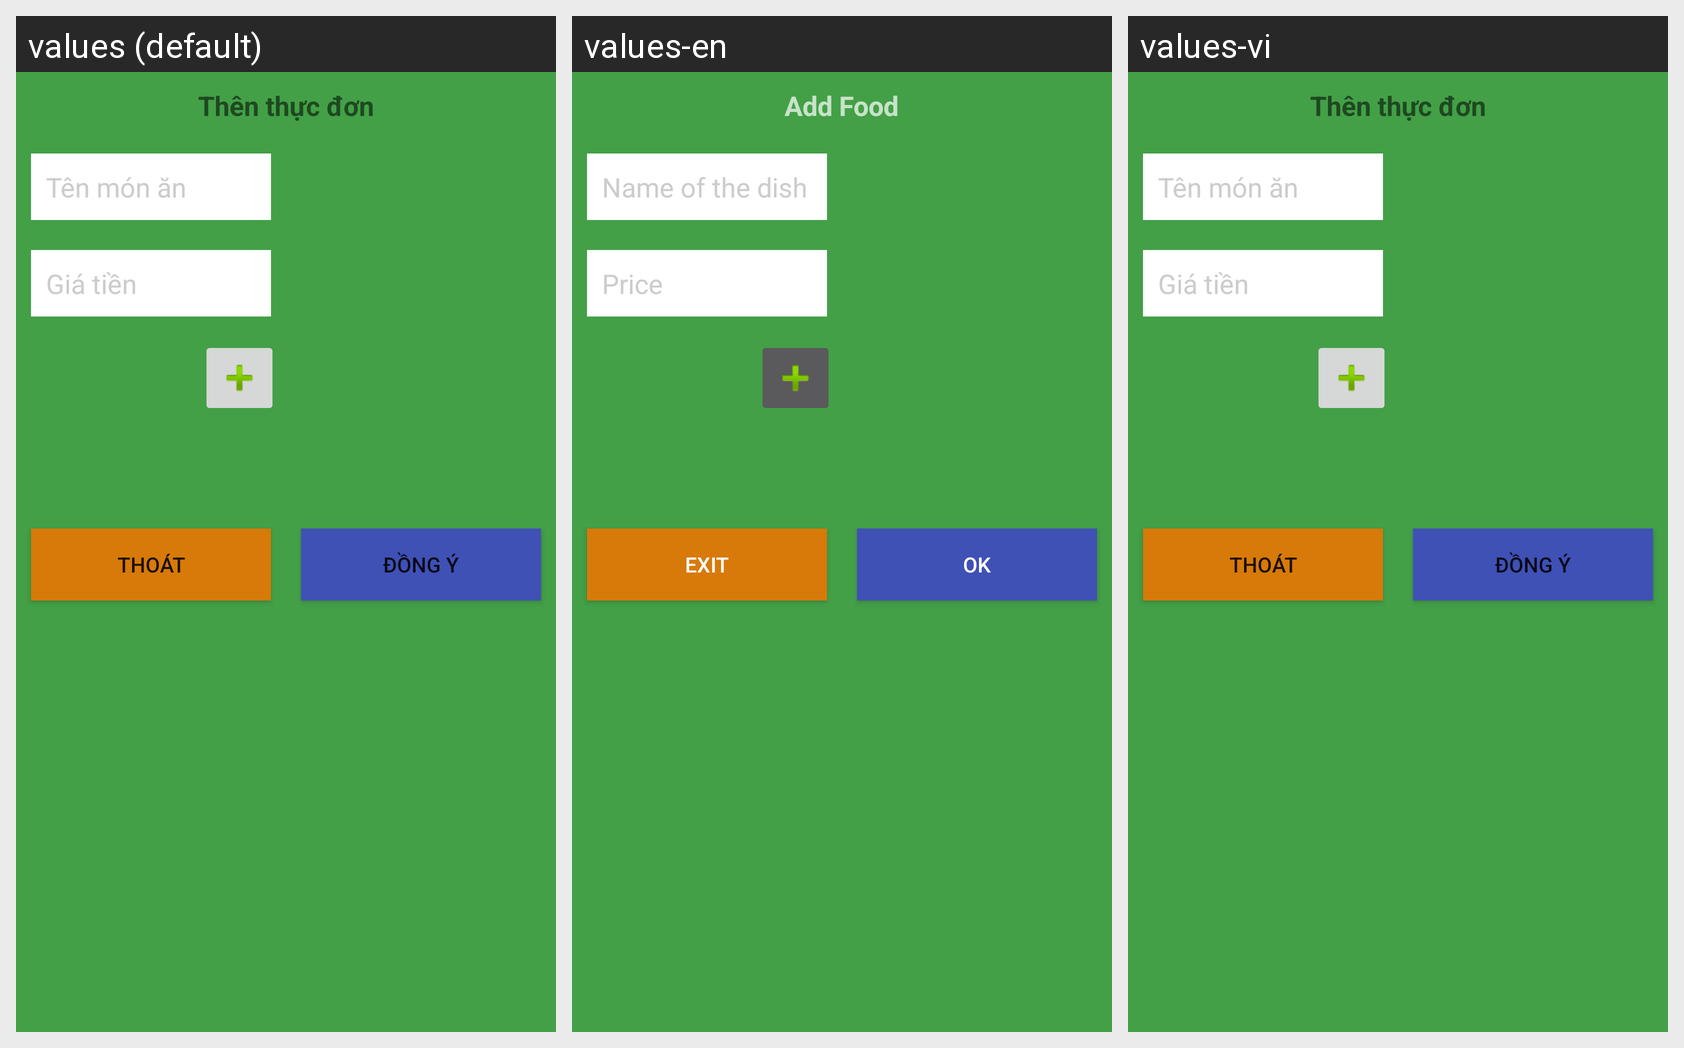

Here is an Android app screen in its default locale and in the app's own translations. Write out the translated-string differences for the strings that appear on this screen.
Android screen res/layout/layout_themthucdon.xml rendered under 3 locales, left to right: values (default), values-en, values-vi. Device: Nexus 5 (rendered at 1080×1920; each locale shown at half size, 540×960, under a caption strip naming it); theme AppTheme.
Strings drawn on this screen, with the default value and each locale's value (text and hints the layout hard-codes, and strings that could not be matched under every locale, appear in the picture but are not listed):

themthucdon
  values: Thên thực đơn
  values-en: Add Food
  values-vi: Thên thực đơn

tenmonan
  values: Tên món ăn
  values-en: Name of the dish
  values-vi: Tên món ăn

giatien
  values: Giá tiền
  values-en: Price
  values-vi: Giá tiền

thoat
  values: Thoát
  values-en: Exit
  values-vi: Thoát

dongy
  values: Đồng ý
  values-en: OK
  values-vi: Đồng ý
